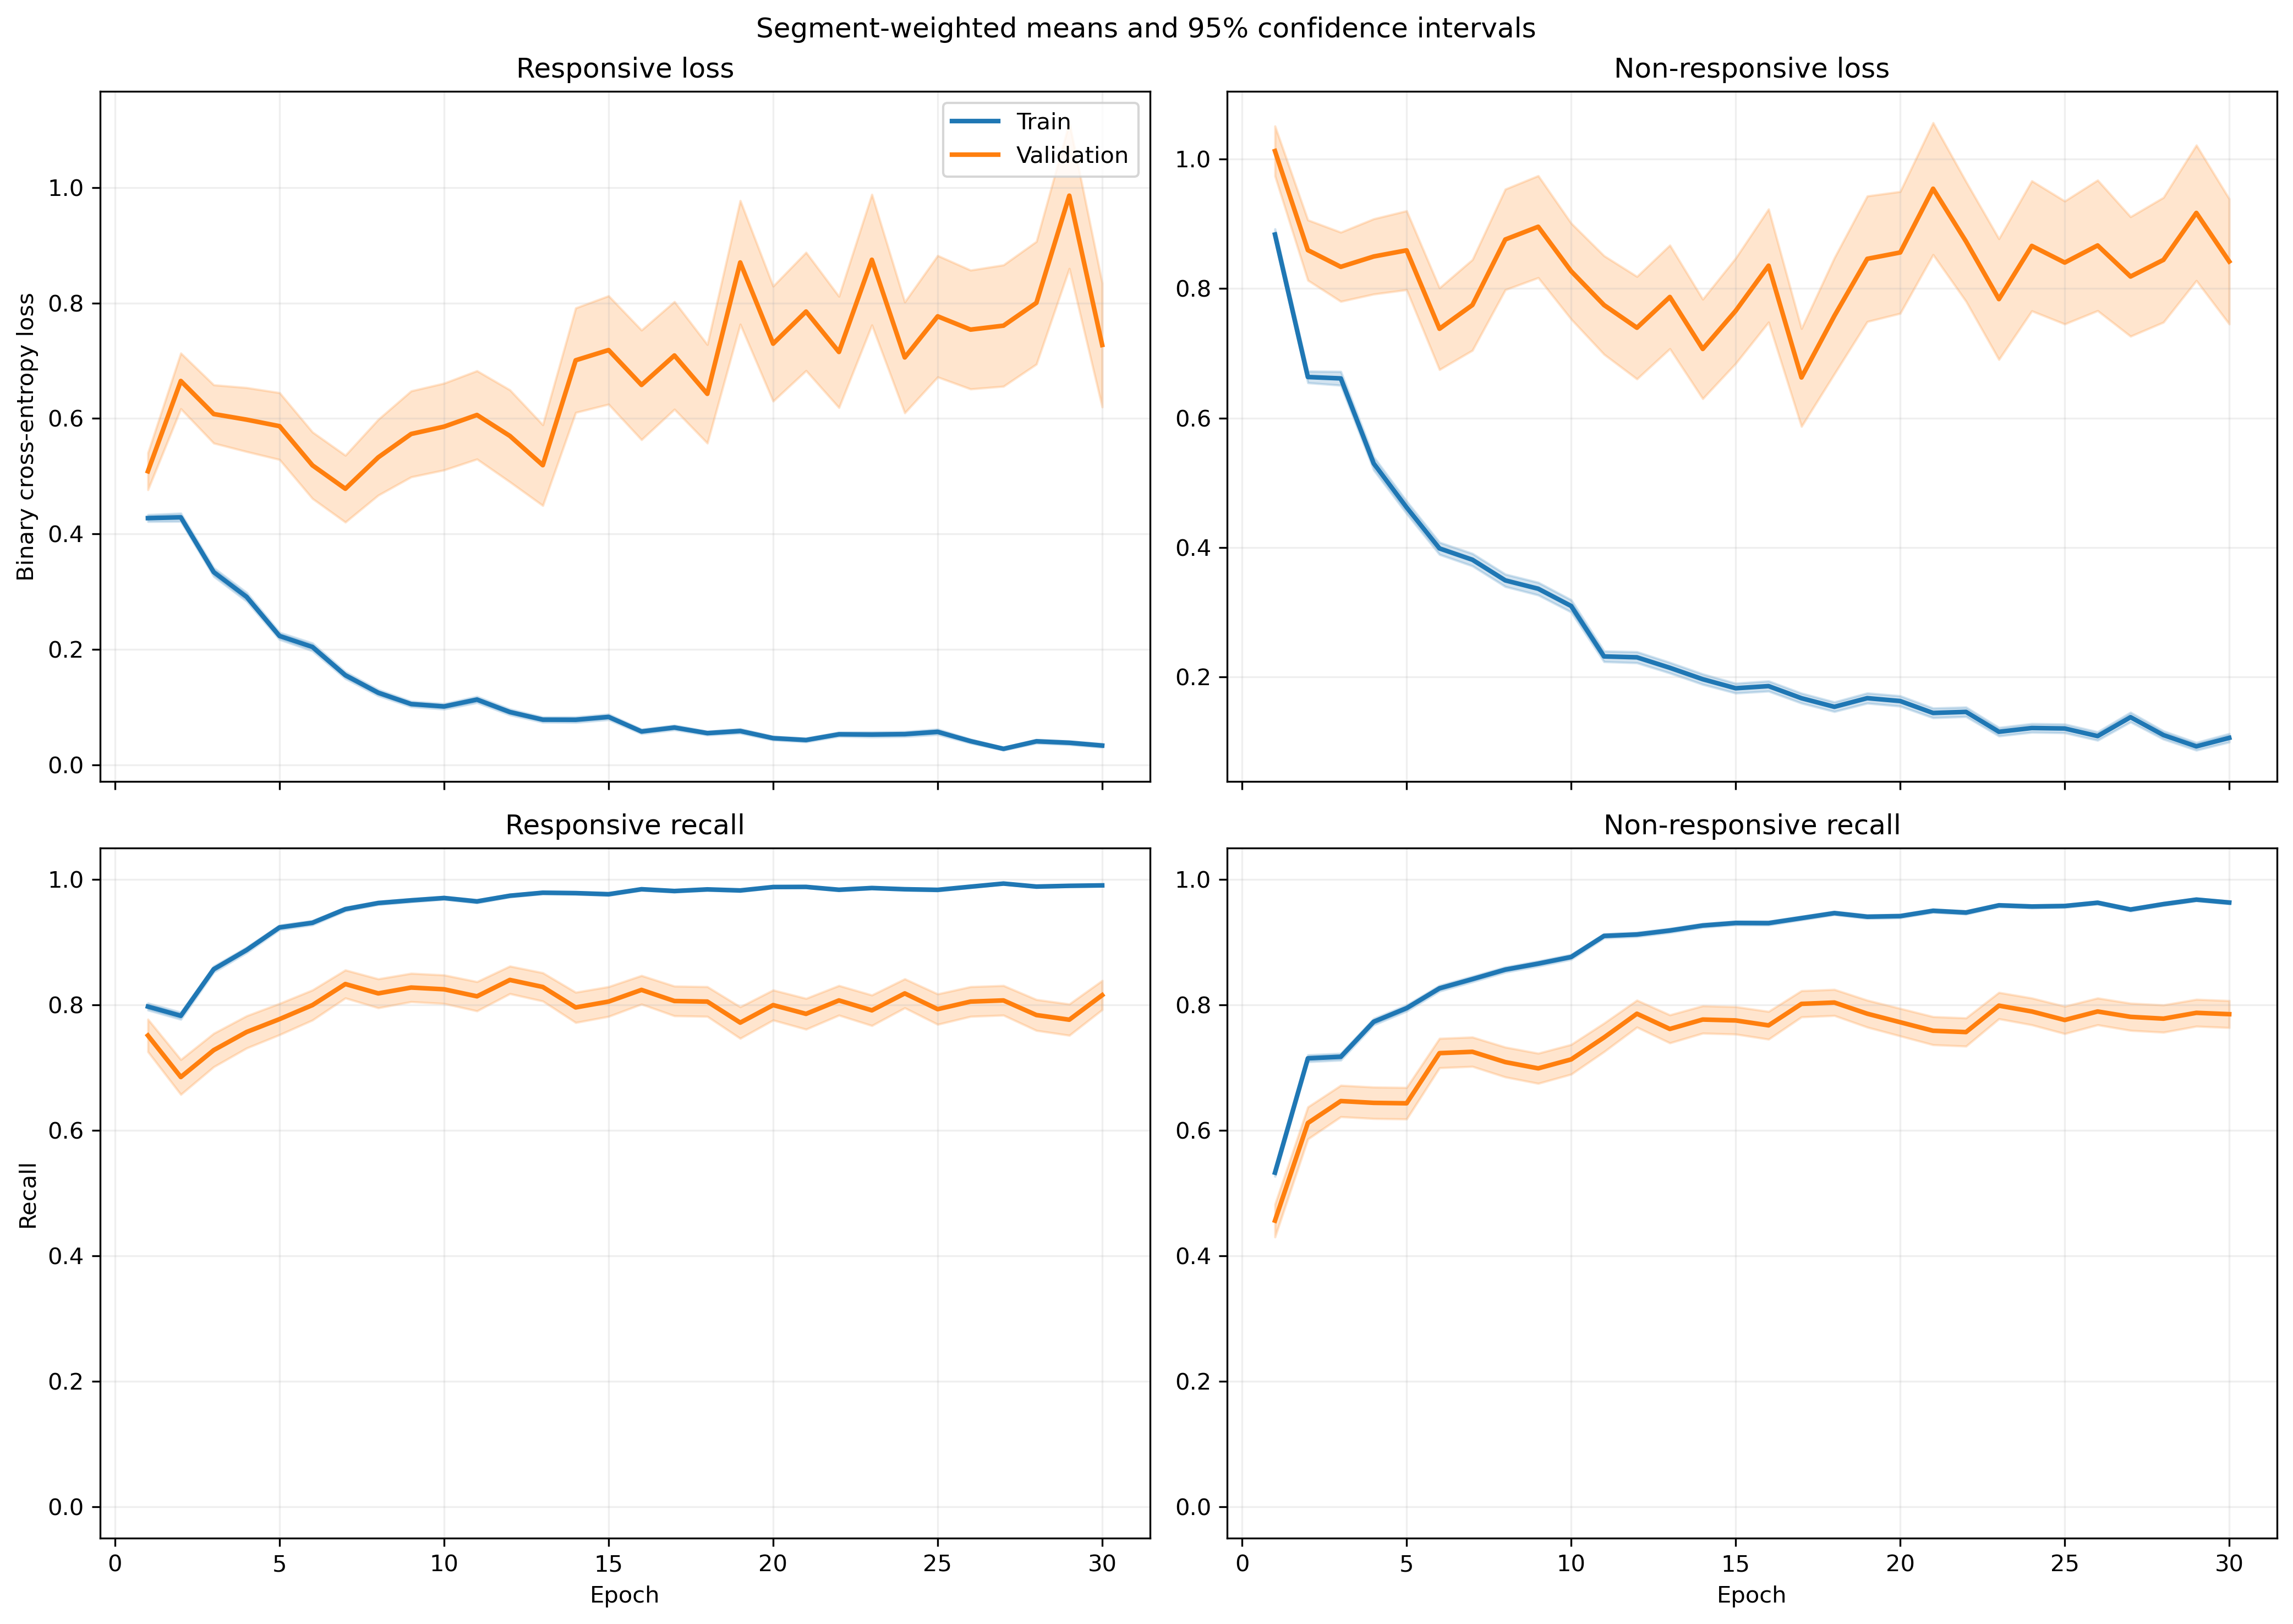

The data file committed next to this chart (first rows):
fold, epoch, split, r_loss, r_loss_count, r_loss_sum, r_loss_sum_sq, r_recall, r_recall_count, r_recall_sum, r_recall_sum_sq, nr_loss, nr_loss_count, nr_loss_sum, nr_loss_sum_sq, nr_recall, nr_recall_count, nr_recall_sum, nr_recall_sum_sq
1, 1, train, 0.4412, 1063, 469, 455.6, 0.8043, 1063, 855.0, 855.0, 0.8495, 1401, 1190, 1773, 0.5432, 1401, 761.0, 761.0
1, 1, validation, 0.1209, 10, 1.209, 0.1741, 1.0, 10, 10.0, 10.0, , 0, 0.0, 0.0, , 0, 0.0, 0.0
1, 2, train, 0.4818, 1063, 512.1, 478.5, 0.7413, 1063, 788.0, 788.0, 0.6037, 1401, 845.8, 1017, 0.7452, 1401, 1044, 1044
1, 2, validation, 0.1305, 10, 1.305, 0.2368, 1.0, 10, 10.0, 10.0, , 0, 0.0, 0.0, , 0, 0.0, 0.0
1, 3, train, 0.2889, 1063, 307.1, 210.9, 0.8993, 1063, 956.0, 956.0, 0.7958, 1401, 1115, 1569, 0.5889, 1401, 825.0, 825.0
1, 3, validation, 0.1121, 10, 1.121, 0.1805, 1.0, 10, 10.0, 10.0, , 0, 0.0, 0.0, , 0, 0.0, 0.0
1, 4, train, 0.3174, 1063, 337.4, 448.7, 0.8749, 1063, 930.0, 930.0, 0.4884, 1401, 684.2, 1250, 0.7966, 1401, 1116, 1116
1, 4, validation, 0.05297, 10, 0.5297, 0.04603, 1.0, 10, 10.0, 10.0, , 0, 0.0, 0.0, , 0, 0.0, 0.0
1, 5, train, 0.2319, 1063, 246.5, 245.7, 0.9163, 1063, 974.0, 974.0, 0.3929, 1401, 550.5, 882.6, 0.8251, 1401, 1156, 1156
1, 5, validation, 0.0517, 10, 0.517, 0.04919, 1.0, 10, 10.0, 10.0, , 0, 0.0, 0.0, , 0, 0.0, 0.0
1, 6, train, 0.1781, 1063, 189.3, 175.9, 0.9426, 1063, 1002, 1002, 0.4184, 1401, 586.1, 1010, 0.8208, 1401, 1150, 1150
1, 6, validation, 0.03941, 10, 0.3941, 0.02354, 1.0, 10, 10.0, 10.0, , 0, 0.0, 0.0, , 0, 0.0, 0.0
1, 7, train, 0.1622, 1063, 172.4, 251.7, 0.9445, 1063, 1004, 1004, 0.3662, 1401, 513.1, 1121, 0.8451, 1401, 1184, 1184
1, 7, validation, 0.02635, 10, 0.2635, 0.01483, 1.0, 10, 10.0, 10.0, , 0, 0.0, 0.0, , 0, 0.0, 0.0
1, 8, train, 0.1639, 1063, 174.3, 247.2, 0.9436, 1063, 1003, 1003, 0.4672, 1401, 654.6, 1522, 0.8108, 1401, 1136, 1136
1, 8, validation, 0.02038, 10, 0.2038, 0.01299, 1.0, 10, 10.0, 10.0, , 0, 0.0, 0.0, , 0, 0.0, 0.0
1, 9, train, 0.1624, 1063, 172.6, 272.7, 0.936, 1063, 995.0, 995.0, 0.2552, 1401, 357.6, 741.2, 0.8901, 1401, 1247, 1247
1, 9, validation, 0.00973, 10, 0.0973, 0.00135, 1.0, 10, 10.0, 10.0, , 0, 0.0, 0.0, , 0, 0.0, 0.0
1, 10, train, 0.1008, 1063, 107.1, 149.7, 0.9699, 1063, 1031, 1031, 0.2394, 1401, 335.4, 761.7, 0.9051, 1401, 1268, 1268
1, 10, validation, 0.01392, 10, 0.1392, 0.005131, 1.0, 10, 10.0, 10.0, , 0, 0.0, 0.0, , 0, 0.0, 0.0
1, 11, train, 0.1096, 1063, 116.5, 176.7, 0.968, 1063, 1029, 1029, 0.1932, 1401, 270.7, 559, 0.9193, 1401, 1288, 1288
1, 11, validation, 0.008099, 10, 0.08099, 0.001064, 1.0, 10, 10.0, 10.0, , 0, 0.0, 0.0, , 0, 0.0, 0.0
1, 12, train, 0.06882, 1063, 73.15, 98.38, 0.9831, 1063, 1045, 1045, 0.2912, 1401, 407.9, 1005, 0.8894, 1401, 1246, 1246
1, 12, validation, 0.01299, 10, 0.1299, 0.003987, 1.0, 10, 10.0, 10.0, , 0, 0.0, 0.0, , 0, 0.0, 0.0
1, 13, train, 0.07838, 1063, 83.32, 118.7, 0.9831, 1063, 1045, 1045, 0.1726, 1401, 241.8, 492, 0.9286, 1401, 1301, 1301
1, 13, validation, 0.01264, 10, 0.1264, 0.003927, 1.0, 10, 10.0, 10.0, , 0, 0.0, 0.0, , 0, 0.0, 0.0
1, 14, train, 0.08332, 1063, 88.56, 92.61, 0.9774, 1063, 1039, 1039, 0.1631, 1401, 228.5, 466.4, 0.9393, 1401, 1316, 1316
1, 14, validation, 0.00888, 10, 0.0888, 0.001543, 1.0, 10, 10.0, 10.0, , 0, 0.0, 0.0, , 0, 0.0, 0.0
1, 15, train, 0.05054, 1063, 53.72, 30.73, 0.9878, 1063, 1050, 1050, 0.1758, 1401, 246.3, 504.2, 0.9343, 1401, 1309, 1309
1, 15, validation, 0.0103, 10, 0.103, 0.002131, 1.0, 10, 10.0, 10.0, , 0, 0.0, 0.0, , 0, 0.0, 0.0
1, 16, train, 0.08126, 1063, 86.38, 135.6, 0.9718, 1063, 1033, 1033, 0.136, 1401, 190.6, 465.6, 0.9458, 1401, 1325, 1325
1, 16, validation, 0.01509, 10, 0.1509, 0.009111, 1.0, 10, 10.0, 10.0, , 0, 0.0, 0.0, , 0, 0.0, 0.0
1, 17, train, 0.04449, 1063, 47.29, 74.06, 0.9906, 1063, 1053, 1053, 0.1937, 1401, 271.3, 715.6, 0.9286, 1401, 1301, 1301
1, 17, validation, 0.006447, 10, 0.06447, 0.001528, 1.0, 10, 10.0, 10.0, , 0, 0.0, 0.0, , 0, 0.0, 0.0
1, 18, train, 0.0371, 1063, 39.44, 90.7, 0.9915, 1063, 1054, 1054, 0.1748, 1401, 244.9, 689.3, 0.9379, 1401, 1314, 1314
1, 18, validation, 0.00352, 10, 0.0352, 0.0003314, 1.0, 10, 10.0, 10.0, , 0, 0.0, 0.0, , 0, 0.0, 0.0
1, 19, train, 0.04944, 1063, 52.55, 108.7, 0.9878, 1063, 1050, 1050, 0.1754, 1401, 245.8, 712.1, 0.9379, 1401, 1314, 1314
1, 19, validation, 0.007788, 10, 0.07788, 0.002888, 1.0, 10, 10.0, 10.0, , 0, 0.0, 0.0, , 0, 0.0, 0.0
1, 20, train, 0.07423, 1063, 78.9, 130.8, 0.9802, 1063, 1042, 1042, 0.09973, 1401, 139.7, 347.1, 0.9636, 1401, 1350, 1350
1, 20, validation, 0.01307, 10, 0.1307, 0.005679, 1.0, 10, 10.0, 10.0, , 0, 0.0, 0.0, , 0, 0.0, 0.0
1, 21, train, 0.08033, 1063, 85.4, 110.1, 0.9727, 1063, 1034, 1034, 0.09674, 1401, 135.5, 328.3, 0.97, 1401, 1359, 1359
1, 21, validation, 0.01137, 10, 0.1137, 0.004352, 1.0, 10, 10.0, 10.0, , 0, 0.0, 0.0, , 0, 0.0, 0.0
1, 22, train, 0.07835, 1063, 83.28, 122.9, 0.9737, 1063, 1035, 1035, 0.07939, 1401, 111.2, 300.5, 0.9714, 1401, 1361, 1361
1, 22, validation, 0.01139, 10, 0.1139, 0.007151, 1.0, 10, 10.0, 10.0, , 0, 0.0, 0.0, , 0, 0.0, 0.0
1, 23, train, 0.02029, 1063, 21.57, 14.62, 0.9972, 1063, 1060, 1060, 0.1214, 1401, 170.1, 423.5, 0.9543, 1401, 1337, 1337
1, 23, validation, 0.003972, 10, 0.03972, 0.0003213, 1.0, 10, 10.0, 10.0, , 0, 0.0, 0.0, , 0, 0.0, 0.0
1, 24, train, 0.04111, 1063, 43.7, 40.8, 0.9859, 1063, 1048, 1048, 0.1332, 1401, 186.7, 528.4, 0.9522, 1401, 1334, 1334
1, 24, validation, 0.002888, 10, 0.02888, 0.0002293, 1.0, 10, 10.0, 10.0, , 0, 0.0, 0.0, , 0, 0.0, 0.0
1, 25, train, 0.0386, 1063, 41.03, 27.49, 0.9925, 1063, 1055, 1055, 0.1738, 1401, 243.4, 599, 0.9365, 1401, 1312, 1312
1, 25, validation, 0.005898, 10, 0.05898, 0.0007422, 1.0, 10, 10.0, 10.0, , 0, 0.0, 0.0, , 0, 0.0, 0.0
1, 26, train, 0.04169, 1063, 44.32, 54.1, 0.9859, 1063, 1048, 1048, 0.09362, 1401, 131.2, 287.3, 0.9679, 1401, 1356, 1356
1, 26, validation, 0.002245, 10, 0.02245, 9.600045405022684e-05, 1.0, 10, 10.0, 10.0, , 0, 0.0, 0.0, , 0, 0.0, 0.0
1, 27, train, 0.02019, 1063, 21.46, 12.35, 0.9962, 1063, 1059, 1059, 0.4196, 1401, 587.9, 1939, 0.8622, 1401, 1208, 1208
1, 27, validation, 0.001005, 10, 0.01005, 1.4146212606647168e-05, 1.0, 10, 10.0, 10.0, , 0, 0.0, 0.0, , 0, 0.0, 0.0
1, 28, train, 0.05178, 1063, 55.04, 109.8, 0.9802, 1063, 1042, 1042, 0.09951, 1401, 139.4, 526.9, 0.97, 1401, 1359, 1359
1, 28, validation, 0.001879, 10, 0.01879, 0.0001098, 1.0, 10, 10.0, 10.0, , 0, 0.0, 0.0, , 0, 0.0, 0.0
1, 29, train, 0.03687, 1063, 39.2, 39.3, 0.9934, 1063, 1056, 1056, 0.1169, 1401, 163.7, 362.8, 0.9579, 1401, 1342, 1342
1, 29, validation, 0.003781, 10, 0.03781, 0.0003409, 1.0, 10, 10.0, 10.0, , 0, 0.0, 0.0, , 0, 0.0, 0.0
1, 30, train, 0.03357, 1063, 35.69, 53.19, 0.9915, 1063, 1054, 1054, 0.1045, 1401, 146.5, 363.2, 0.9607, 1401, 1346, 1346
1, 30, validation, 0.001789, 10, 0.01789, 6.781904562558339e-05, 1.0, 10, 10.0, 10.0, , 0, 0.0, 0.0, , 0, 0.0, 0.0
... 1,140 more rows
